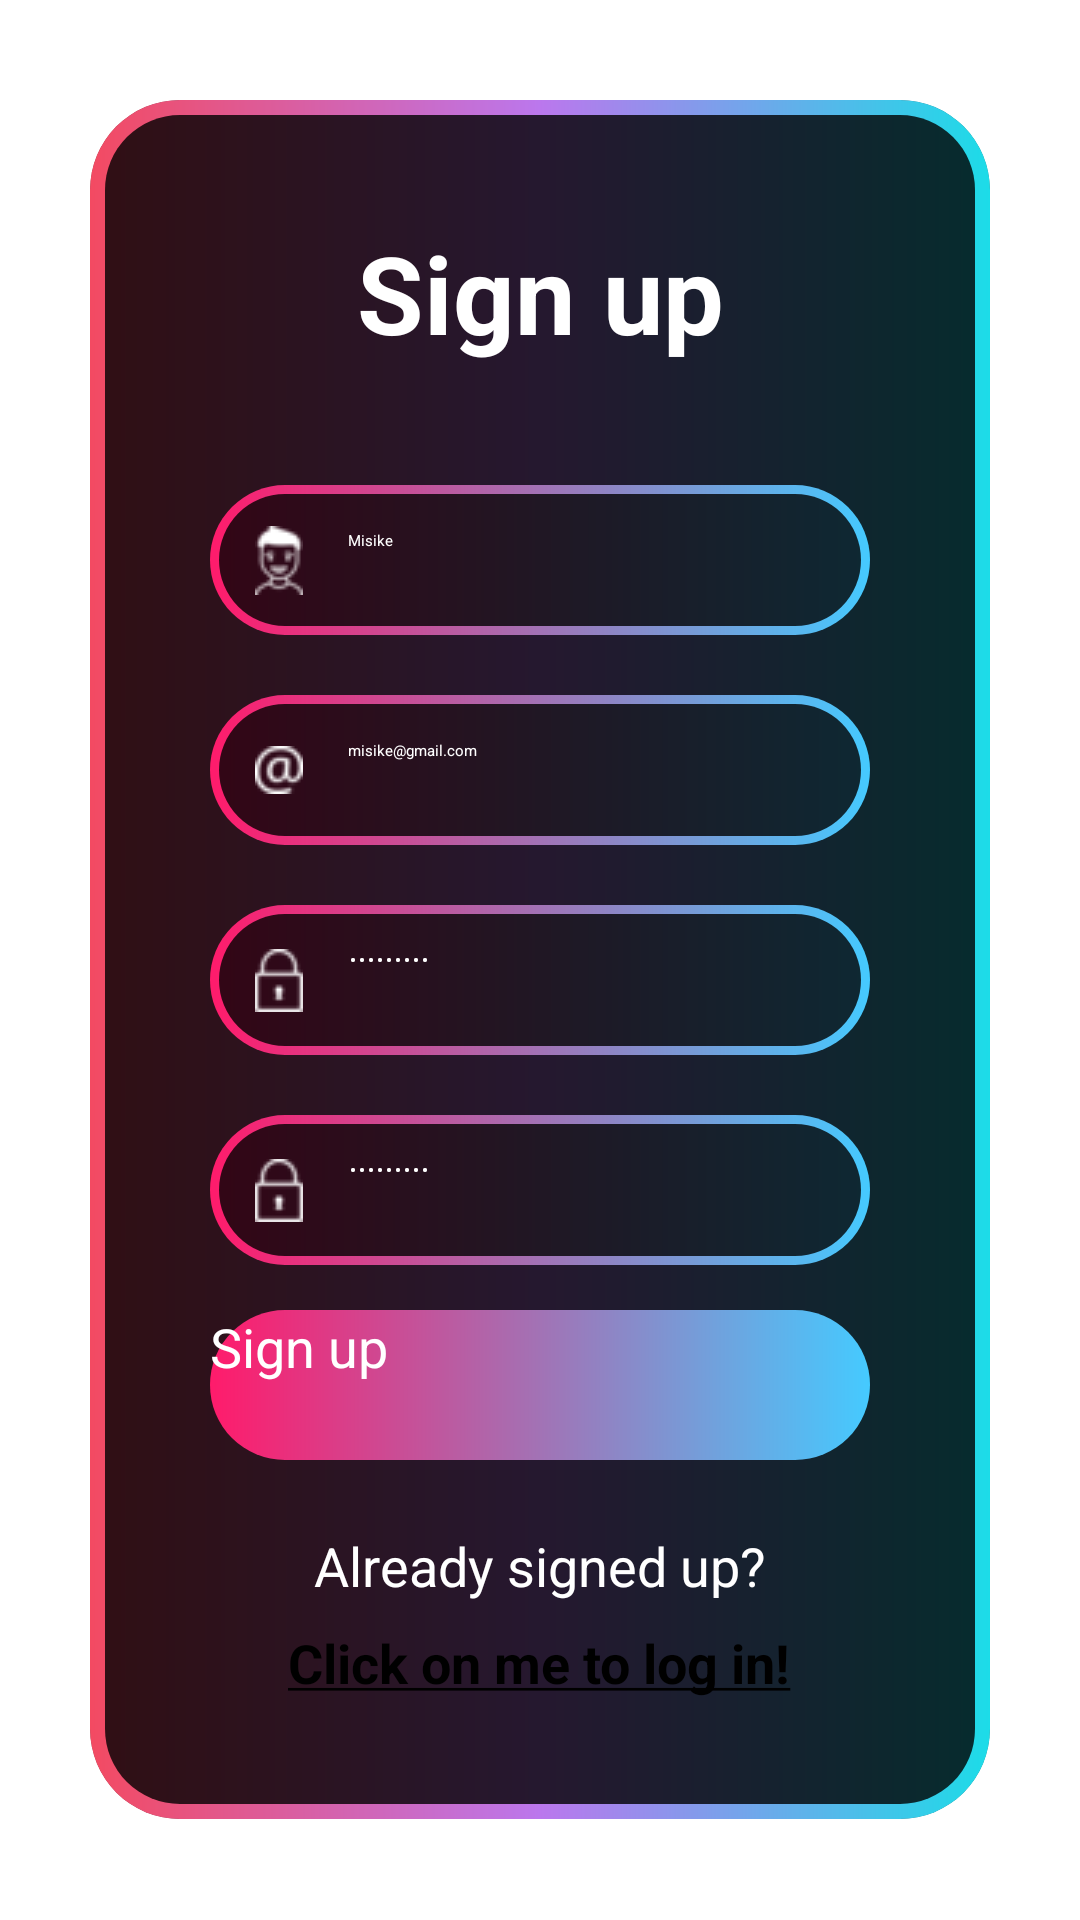

This screen was rendered from an Android layout file. Write that file and the resources it references.
<!-- AndroidManifest.xml: activity theme Base.Theme.BudgetBuddy -->
<!-- res/layout/activity_register.xml -->
<?xml version="1.0" encoding="utf-8"?>
<FrameLayout xmlns:android="http://schemas.android.com/apk/res/android"
    xmlns:app="http://schemas.android.com/apk/res-auto"
    xmlns:tools="http://schemas.android.com/tools"
    android:id="@+id/mainLayout"
    android:layout_width="match_parent"
    android:layout_height="match_parent"
    android:orientation="vertical"
    android:gravity="center"
    android:background="@drawable/custom_background_image"
    tools:context=".RegisterActivity">

    <androidx.cardview.widget.CardView
        android:layout_width="match_parent"
        android:layout_height="wrap_content"
        android:layout_gravity="center"
        android:layout_margin="30dp"
        app:cardCornerRadius="30dp"
        app:cardElevation="20dp"
        android:background="@drawable/custom_edit_test_background">

        <LinearLayout
            android:layout_width="match_parent"
            android:layout_height="wrap_content"
            android:orientation="vertical"
            android:layout_gravity="center_horizontal"
            android:padding="40dp"
            android:background="@drawable/custom_view_holder_2">

            <TextView
                android:id="@+id/signUp"
                android:layout_width="match_parent"
                android:layout_height="wrap_content"
                android:text="@string/register"
                android:textAlignment="center"
                android:textColor="@color/white"
                android:textSize="36sp"
                android:textStyle="bold" />

            <EditText
                android:layout_width="match_parent"
                android:layout_height="50dp"
                android:id="@+id/register_username"
                android:inputType="text"
                android:background="@drawable/custom_textview_holder_light"
                android:drawableStart="@drawable/user"
                android:drawablePadding="15dp"
                android:hint="@string/user_hint"
                android:text="Misike"
                android:textColorHint="@android:color/white"
                android:padding="15dp"
                android:textColor="@color/white"
                android:textColorHighlight="@color/red"
                android:layout_marginTop="40dp"
                android:autofillHints="name"/>

            <EditText
                android:layout_width="match_parent"
                android:layout_height="50dp"
                android:id="@+id/register_email_address"
                android:inputType="textEmailAddress"
                android:background="@drawable/custom_textview_holder_light"
                android:drawableStart="@drawable/email"
                android:drawablePadding="15dp"
                android:hint="@string/email"
                android:text="misike@gmail.com"
                android:textColorHint="@android:color/white"
                android:padding="15dp"
                android:textColor="@color/white"
                android:textColorHighlight="@color/red"
                android:layout_marginTop="20dp"
                android:autofillHints="emailAddress"/>


            <EditText
                android:layout_width="match_parent"
                android:layout_height="50dp"
                android:id="@+id/register_password"
                android:inputType="textPassword"
                android:background="@drawable/custom_textview_holder_light"
                android:drawableStart="@drawable/password"
                android:drawablePadding="15dp"
                android:hint="@string/password_hint"
                android:text="Misike77!"
                android:textColorHint="@android:color/white"
                android:padding="15dp"
                android:textColor="@color/white"
                android:textColorHighlight="@color/red"
                android:layout_marginTop="20dp"
                android:autofillHints="password"/>

            <EditText
                android:layout_width="match_parent"
                android:layout_height="50dp"
                android:id="@+id/register_password_confirm"
                android:inputType="textPassword"
                android:background="@drawable/custom_textview_holder_light"
                android:drawableStart="@drawable/password"
                android:drawablePadding="15dp"
                android:hint="@string/password_confirmation"
                android:text="Misike77!"
                android:textColorHint="@android:color/white"
                android:padding="15dp"
                android:textColor="@color/white"
                android:textColorHighlight="@color/red"
                android:layout_marginTop="20dp"
                android:autofillHints="password"/>

            <androidx.appcompat.widget.AppCompatButton
                android:layout_width="match_parent"
                android:layout_height="50sp"
                android:layout_marginTop="15dp"
                android:id="@+id/register_button"
                android:text="@string/register"
                android:textColor="@color/white"
                android:background="@drawable/custom_button"
                android:textSize="18sp" />

            <TextView
                android:layout_width="wrap_content"
                android:layout_height="wrap_content"
                android:layout_marginTop="15dp"
                android:layout_gravity="center"
                android:padding="8dp"
                android:text="@string/signed_up"
                android:textColor="@color/white"
                android:textSize="18sp" />

            <TextView
                android:id="@+id/loginFromRegister"
                android:layout_width="wrap_content"
                android:layout_height="wrap_content"
                android:layout_gravity="center"
                android:text="@string/log_in_from_register"
                android:textSize="18sp"
                android:textStyle="bold"/>
        </LinearLayout>
    </androidx.cardview.widget.CardView>

</FrameLayout>
<!-- resources referenced by this layout -->
<resources>
  <color name="red">#bd4545</color>
  <color name="white">#FFFFFFFF</color>
  <!-- drawable custom_button (drawable) -->
  <shape xmlns:android="http://schemas.android.com/apk/res/android"
      android:shape="rectangle">
      <gradient android:startColor="#ff1b6b" android:endColor="#45caff" android:type="linear"/>
      <corners android:radius="50dp"/>
  </shape>
  <!-- drawable custom_edit_test_background (drawable) -->
  <?xml version="1.0" encoding="utf-8"?>
  <shape xmlns:android="http://schemas.android.com/apk/res/android"
      android:shape="rectangle">
      <stroke
          android:width="3sp"
          android:color="@color/white"/>
      <corners
          android:radius="25sp"/>
  </shape>
  <!-- drawable custom_textview_holder_light (drawable) -->
  <?xml version="1.0" encoding="utf-8"?>
  <layer-list xmlns:android="http://schemas.android.com/apk/res/android">
      <item>
          <shape android:shape="rectangle">
              <gradient android:startColor="#ff1b6b" android:endColor="#45caff" android:type="linear"/>
              <corners android:radius="25dp" />
          </shape>
      </item>
  
      <item
          android:bottom="3dp"
          android:left="3dp"
          android:right="3dp"
          android:top="3dp">
          <shape android:shape="rectangle">
              <solid android:color="@color/transparent"/>
              <corners android:radius="25dp" />
          </shape>
      </item>
  </layer-list>
  <!-- drawable custom_view_holder_2 (drawable) -->
  <?xml version="1.0" encoding="utf-8"?>
  <layer-list xmlns:android="http://schemas.android.com/apk/res/android">
  
      <item>
          <shape android:shape="rectangle">
  
              <gradient android:startColor="#f34a62" android:centerColor="#bb77ed" android:endColor="#1cdce8" android:type="linear"/>
              <corners android:radius="20dp" />
          </shape>
      </item>
  
      <item
          android:bottom="5dp"
          android:left="5dp"
          android:right="5dp"
          android:top="5dp">
          <shape android:shape="rectangle">
  
              <solid android:color="@color/transparent"/>
              <corners android:radius="25dp" />
          </shape>
  
      </item>
  
  </layer-list>
  <!-- drawable email: png bitmap (drawable, 422 bytes) -->
  <!-- drawable password: png bitmap (drawable, 310 bytes) -->
  <!-- drawable user: png bitmap (drawable, 426 bytes) -->
  <string name="email">Email…</string>
  <string name="log_in_from_register"><u>Click on me to log in!</u></string>
  
      // Login screen
  <string name="password_confirmation">Confirm password…</string>
  <string name="password_hint">Password…</string>
  <string name="register">Sign up</string>
  
      // MainActivity screen
  <string name="signed_up">Already signed up?</string>
  <string name="user_hint">Username…</string>
  <style name="Base.Theme.BudgetBuddy" parent="Theme.Material3.DayNight.NoActionBar">
          
          
          <item name="colorPrimaryDark">@color/black</item>
          <item name="android:statusBarColor">@color/black</item>
      </style>
  <color name="transparent">#CC000000</color>&gt;
  <color name="black">#FF000000</color>
</resources>
